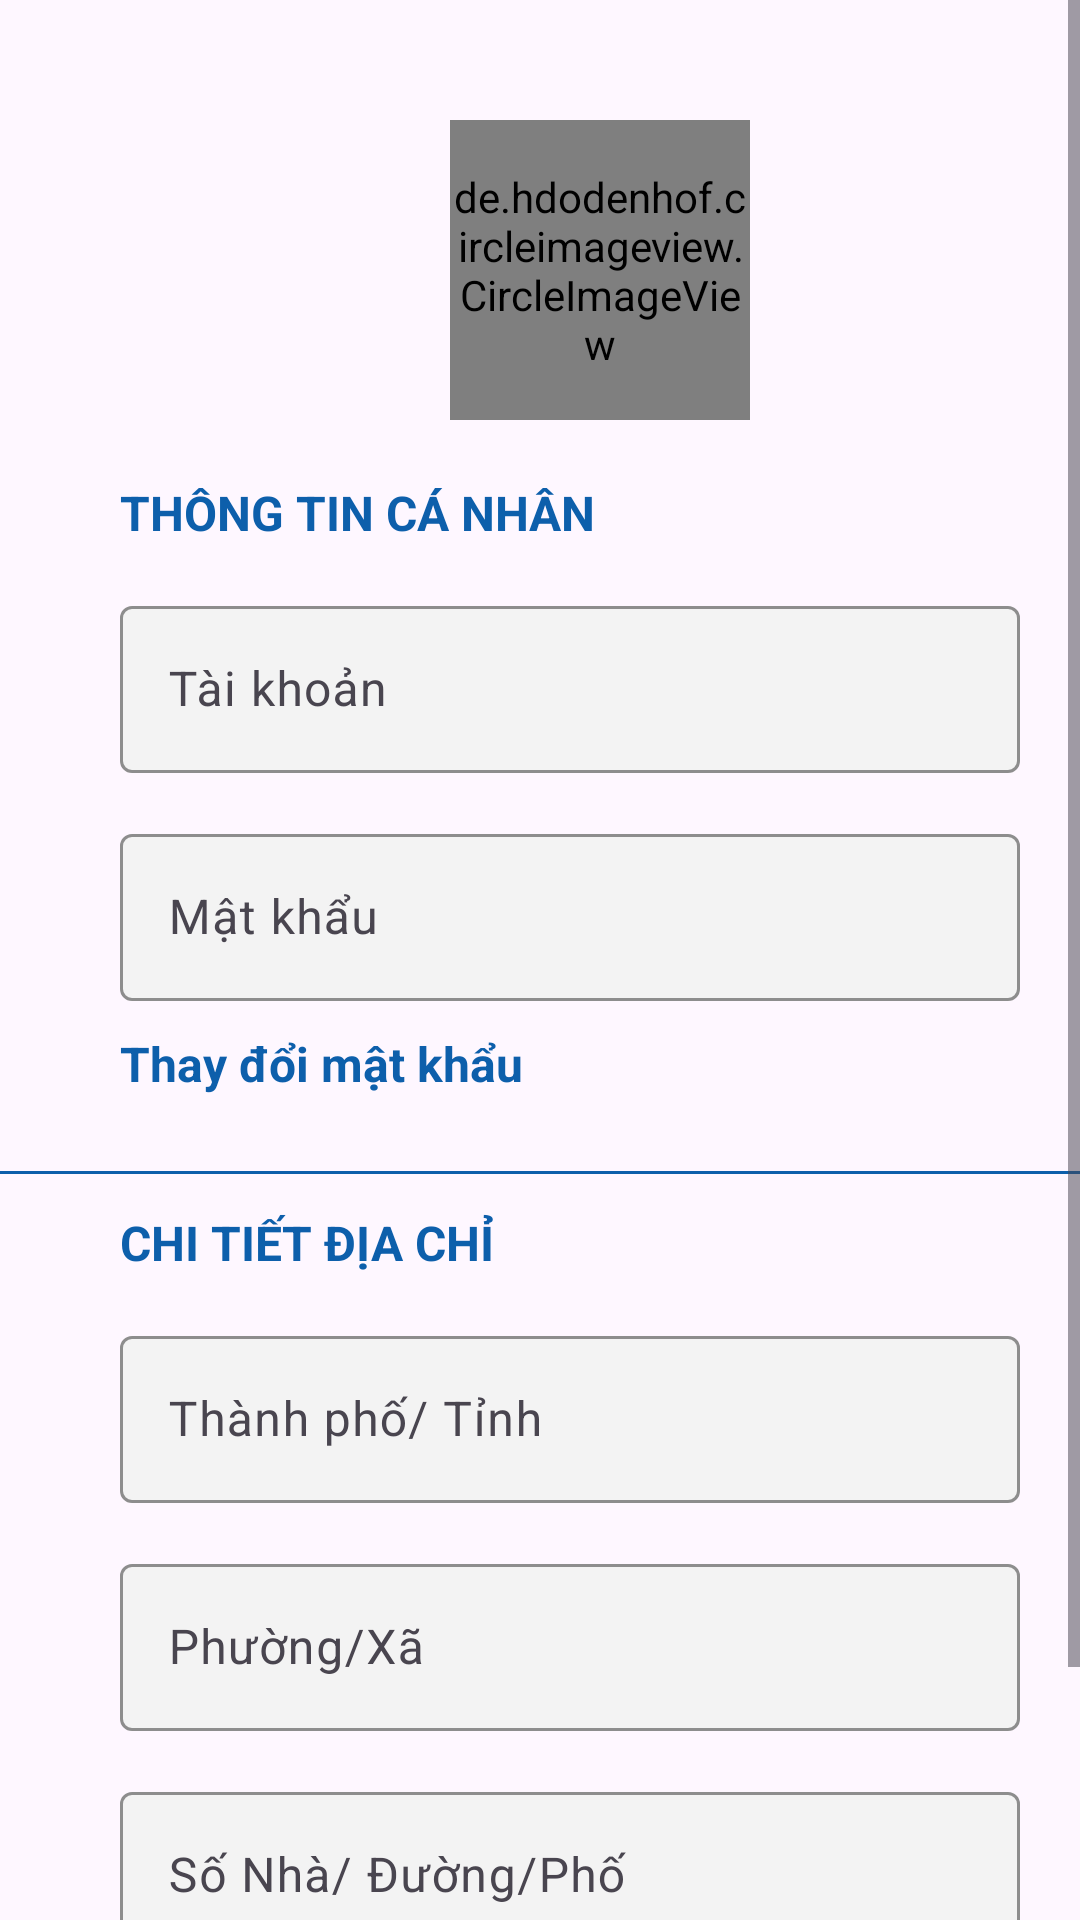

Layout XML and referenced resources for this Android screen:
<!-- AndroidManifest.xml: application theme Theme.SOEApplication -->
<!-- res/layout/activity_myprofile.xml -->
<?xml version="1.0" encoding="utf-8"?>
<androidx.constraintlayout.widget.ConstraintLayout xmlns:android="http://schemas.android.com/apk/res/android"
    xmlns:app="http://schemas.android.com/apk/res-auto"
    xmlns:tools="http://schemas.android.com/tools"
    android:layout_width="match_parent"
    android:layout_height="match_parent"
    tools:context=".activity.Myprofile">

    <ScrollView
        android:layout_width="match_parent"
        android:layout_height="match_parent"
        app:layout_constraintTop_toTopOf="parent">

        <LinearLayout
            android:layout_width="match_parent"
            android:layout_height="match_parent"
            android:orientation="vertical">

            <androidx.constraintlayout.widget.ConstraintLayout
                android:layout_width="match_parent"
                android:layout_height="match_parent" />

            <de.hdodenhof.circleimageview.CircleImageView
                android:id="@+id/imageView4"
                android:layout_width="100dp"
                android:layout_height="100dp"
                android:layout_marginLeft="150dp"
                android:layout_marginTop="40dp"
                android:scaleType="centerCrop"
                android:src="@drawable/lam_image"
                app:layout_constraintBottom_toTopOf="@+id/textView20"
                app:layout_constraintEnd_toEndOf="parent"
                app:layout_constraintHorizontal_bias="0.5"
                app:layout_constraintStart_toStartOf="parent"
                app:layout_constraintTop_toTopOf="parent"
                app:layout_constraintVertical_bias="0.5" />

            <TextView
                android:id="@+id/textView20"
                android:layout_width="wrap_content"
                android:layout_height="wrap_content"
                android:layout_marginStart="40dp"
                android:layout_marginTop="20dp"
                android:text="THÔNG TIN CÁ NHÂN"
                android:textColor="@color/bold_blue"
                android:textSize="16dp"
                android:textStyle="bold"
                app:layout_constraintStart_toStartOf="parent"
                app:layout_constraintTop_toBottomOf="@+id/imageView4" />

            
            <com.google.android.material.textfield.TextInputLayout
                android:id="@+id/emailTextInputLayout"
                android:layout_width="match_parent"
                android:layout_height="wrap_content"
                app:boxBackgroundColor="#F3F3F3"
                app:boxStrokeColor="#2196F3"
                app:cursorColor="#0D5FAB"
                app:hintTextColor="#2196F3"
                android:layout_marginStart="40dp"
                android:layout_marginTop="15dp"
                android:layout_marginEnd="20dp">

                <com.google.android.material.textfield.TextInputEditText
                    android:id="@+id/emailEditText"
                    android:layout_width="match_parent"
                    android:layout_height="wrap_content"
                    android:enabled="false"
                    android:hint="Tài khoản"
                    android:inputType="textEmailAddress" />

            </com.google.android.material.textfield.TextInputLayout>

            
            <com.google.android.material.textfield.TextInputLayout
                android:id="@+id/passwordTextInputLayout"
                android:layout_width="match_parent"
                android:layout_height="wrap_content"
                android:layout_marginStart="40dp"
                android:layout_marginTop="15dp"
                android:layout_marginEnd="20dp"
                app:boxBackgroundColor="#F3F3F3"
                app:boxStrokeColor="#2196F3"
                app:cursorColor="#0D5FAB"
                app:hintTextColor="#2196F3">

                <com.google.android.material.textfield.TextInputEditText
                    android:id="@+id/passwordEditText"
                    android:layout_width="match_parent"
                    android:layout_height="wrap_content"
                    android:enabled="false"
                    android:hint="Mật khẩu"
                    android:inputType="textPassword" />

            </com.google.android.material.textfield.TextInputLayout>

            <TextView
                android:id="@+id/forgot_password_btn"
                android:layout_width="wrap_content"
                android:layout_height="wrap_content"
                android:layout_marginStart="40dp"
                android:layout_marginTop="10dp"
                android:text="Thay đổi mật khẩu"
                android:textColor="@color/bold_blue"
                android:textSize="16dp"
                android:textStyle="bold"
                app:layout_constraintEnd_toEndOf="parent"
                app:layout_constraintTop_toBottomOf="@+id/passwordEditText" />

            <View
                android:id="@+id/view"
                android:layout_width="match_parent"
                android:layout_height="1dp"
                android:layout_marginTop="25dp"
                android:background="@color/bold_blue"
                app:layout_constraintEnd_toEndOf="parent"
                app:layout_constraintStart_toStartOf="parent"
                app:layout_constraintTop_toBottomOf="@+id/textView23"
                tools:ignore="MissingConstraints" />

            <TextView
                android:id="@+id/textView24"
                android:layout_width="wrap_content"
                android:layout_height="wrap_content"
                android:layout_marginStart="40dp"
                android:layout_marginTop="12dp"
                android:text="CHI TIẾT ĐỊA CHỈ"
                android:textColor="@color/bold_blue"
                android:textSize="16dp"
                android:textStyle="bold"
                app:layout_constraintEnd_toEndOf="parent"
                app:layout_constraintHorizontal_bias="0.0"
                app:layout_constraintStart_toStartOf="parent"
                app:layout_constraintTop_toBottomOf="@+id/view" />

            <com.google.android.material.textfield.TextInputLayout
                android:id="@+id/countryTextInputLayout"
                android:layout_width="match_parent"
                android:layout_height="wrap_content"
                app:boxBackgroundColor="#F3F3F3"
                app:boxStrokeColor="#2196F3"
                app:cursorColor="#0D5FAB"
                app:hintTextColor="#2196F3"
                android:layout_marginStart="40dp"
                android:layout_marginTop="15dp"
                android:layout_marginEnd="20dp">

                <com.google.android.material.textfield.TextInputEditText
                    android:id="@+id/countryEditText"
                    android:layout_width="match_parent"
                    android:layout_height="wrap_content"
                    android:hint="Thành phố/ Tỉnh"/>

            </com.google.android.material.textfield.TextInputLayout>

            <com.google.android.material.textfield.TextInputLayout
                android:id="@+id/districtTextInputLayout"
                android:layout_width="match_parent"
                android:layout_height="wrap_content"
                app:boxBackgroundColor="#F3F3F3"
                app:boxStrokeColor="#2196F3"
                app:cursorColor="#0D5FAB"
                app:hintTextColor="#2196F3"
                android:layout_marginStart="40dp"
                android:layout_marginTop="15dp"
                android:layout_marginEnd="20dp">

                <com.google.android.material.textfield.TextInputEditText
                    android:id="@+id/districtEditText"
                    android:layout_width="match_parent"
                    android:layout_height="wrap_content"
                    android:hint="Phường/Xã"/>

            </com.google.android.material.textfield.TextInputLayout>

            <com.google.android.material.textfield.TextInputLayout
                android:id="@+id/streetTextInputLayout"
                android:layout_width="match_parent"
                android:layout_height="wrap_content"
                app:boxBackgroundColor="#F3F3F3"
                app:boxStrokeColor="#2196F3"
                app:cursorColor="#0D5FAB"
                app:hintTextColor="#2196F3"
                android:layout_marginStart="40dp"
                android:layout_marginTop="15dp"
                android:layout_marginEnd="20dp">

                <com.google.android.material.textfield.TextInputEditText
                    android:id="@+id/streetEditText"
                    android:layout_width="match_parent"
                    android:layout_height="wrap_content"
                    android:hint="Số Nhà/ Đường/Phố"/>

            </com.google.android.material.textfield.TextInputLayout>

            <View
                android:id="@+id/view1"
                android:layout_width="match_parent"
                android:layout_height="1dp"
                android:layout_marginTop="25dp"
                android:background="@color/bold_blue"
                app:layout_constraintEnd_toEndOf="parent"
                app:layout_constraintStart_toStartOf="parent"
                app:layout_constraintTop_toBottomOf="@+id/streetEditText"
                tools:ignore="MissingConstraints" />

            <Button
                android:id="@+id/update_button"
                android:layout_width="match_parent"
                android:layout_height="wrap_content"
                android:layout_marginTop="10dp"
                android:text="Sửa thông tin" />

        </LinearLayout>
    </ScrollView>
</androidx.constraintlayout.widget.ConstraintLayout>
<!-- resources referenced by this layout -->
<resources>
  <color name="bold_blue">#0D5FAB</color>
  <!-- drawable lam_image: jpg bitmap (drawable, 325985 bytes) -->
  <style name="Theme.SOEApplication" parent="Base.Theme.SOEApplication" />
  <style name="Base.Theme.SOEApplication" parent="Theme.Material3.DayNight.NoActionBar">
          
           <item name="colorPrimary">#0D5FAB</item>
          <item name="colorPrimaryVariant">#0D5FAB</item>
  
      </style>
</resources>
